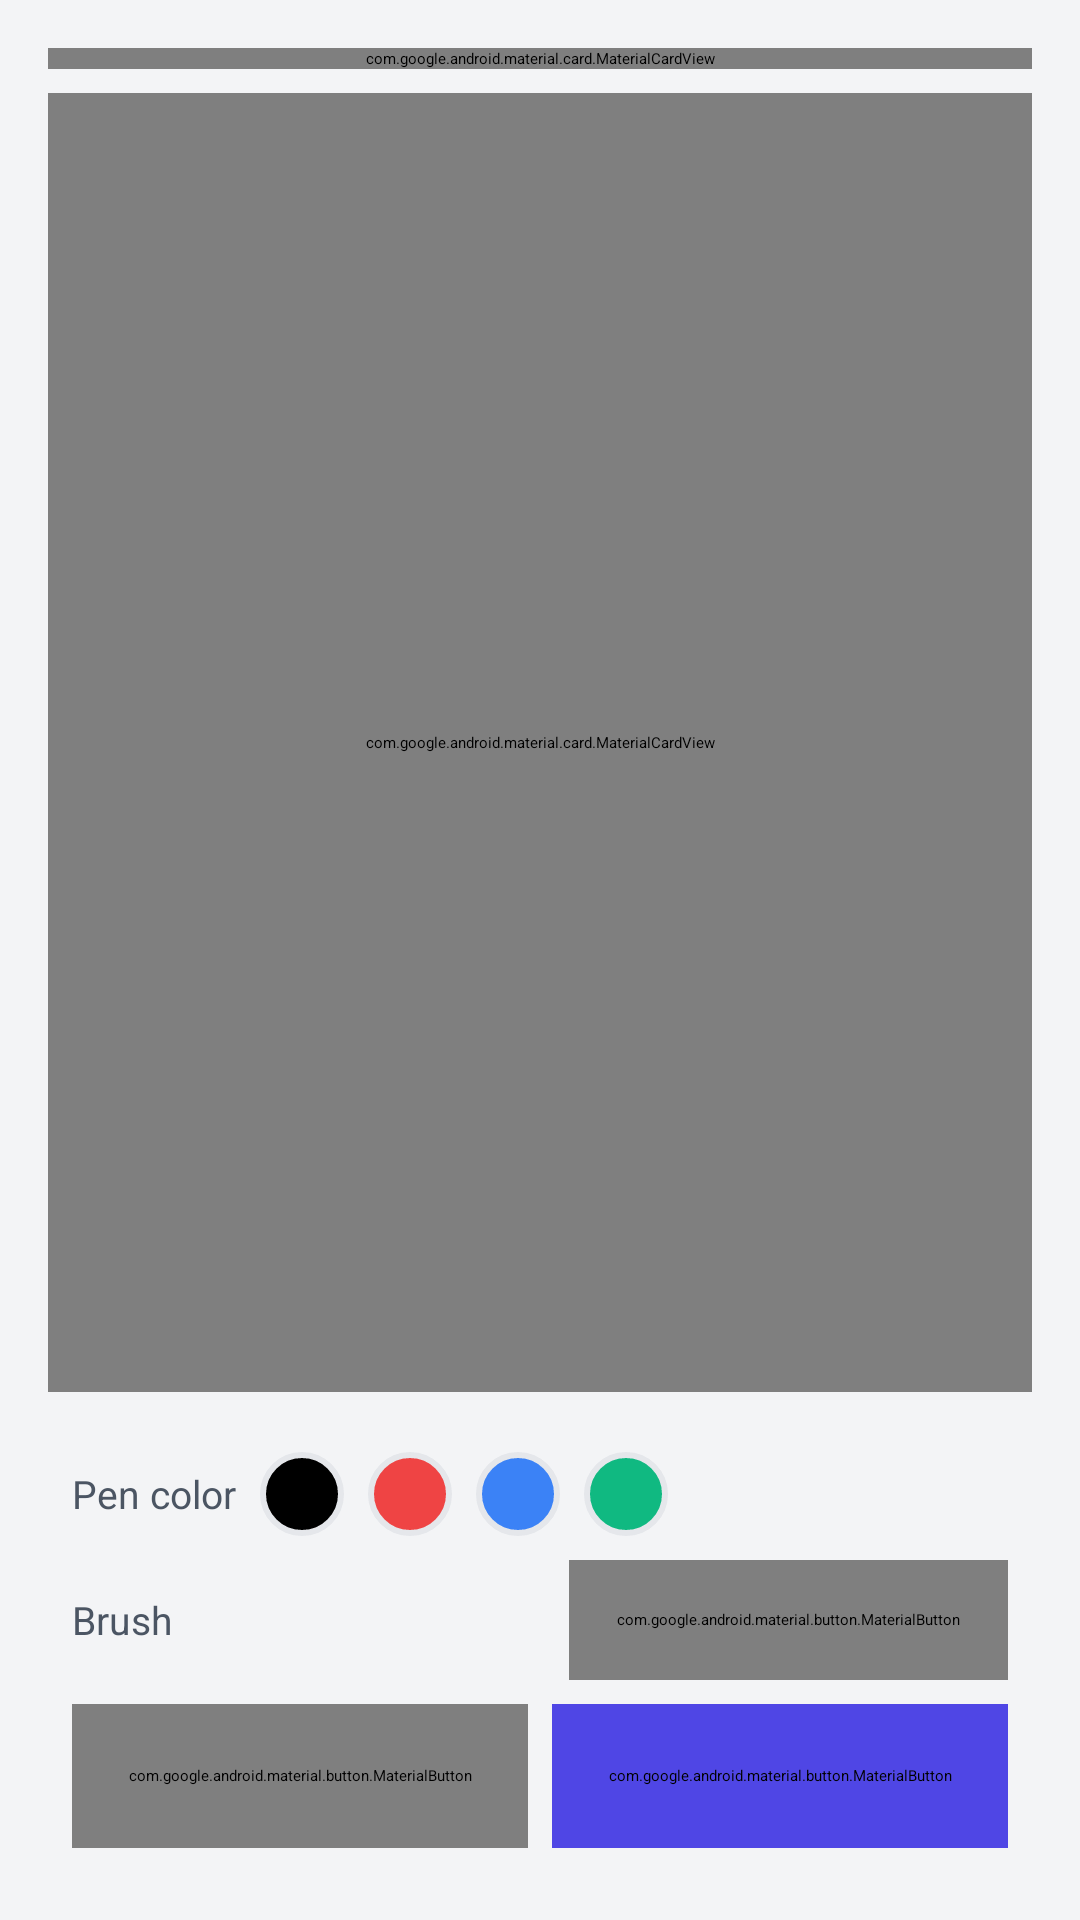

This screen was rendered from an Android layout file. Write that file and the resources it references.
<!-- AndroidManifest.xml: application theme Theme.AssignmentTracker -->
<!-- res/layout/activity_drawing.xml -->
<?xml version="1.0" encoding="utf-8"?>
<androidx.constraintlayout.widget.ConstraintLayout xmlns:android="http://schemas.android.com/apk/res/android"
    xmlns:app="http://schemas.android.com/apk/res-auto"
    android:id="@+id/draw_root"
    android:layout_width="match_parent"
    android:layout_height="match_parent"
    android:background="#F3F4F6"
    android:padding="16dp"
    android:fitsSystemWindows="true">

    
    <com.google.android.material.card.MaterialCardView
        android:id="@+id/headerCard"
        android:layout_width="0dp"
        android:layout_height="wrap_content"
        android:layout_marginBottom="12dp"
        app:cardCornerRadius="20dp"
        app:cardElevation="6dp"
        app:cardBackgroundColor="#4F46E5"
        app:layout_constraintTop_toTopOf="parent"
        app:layout_constraintStart_toStartOf="parent"
        app:layout_constraintEnd_toEndOf="parent">

        <LinearLayout
            android:layout_width="match_parent"
            android:layout_height="wrap_content"
            android:orientation="vertical"
            android:padding="16dp">

            <TextView
                android:id="@+id/tvDrawTitle"
                android:layout_width="match_parent"
                android:layout_height="wrap_content"
                android:text="Sketch Pad"
                android:textSize="20sp"
                android:textStyle="bold"
                android:textColor="#FFFFFF" />

            <TextView
                android:id="@+id/tvDrawSubtitle"
                android:layout_width="match_parent"
                android:layout_height="wrap_content"
                android:layout_marginTop="4dp"
                android:text="Draw ideas, diagrams, or rough work."
                android:textSize="13sp"
                android:textColor="#E0E7FF" />
        </LinearLayout>
    </com.google.android.material.card.MaterialCardView>

    
    <com.google.android.material.card.MaterialCardView
        android:id="@+id/canvasCard"
        android:layout_width="0dp"
        android:layout_height="0dp"
        android:layout_marginTop="8dp"
        android:layout_marginBottom="12dp"
        app:cardCornerRadius="20dp"
        app:cardElevation="10dp"
        app:cardUseCompatPadding="true"
        app:cardBackgroundColor="#FFFFFF"
        app:layout_constraintTop_toBottomOf="@id/headerCard"
        app:layout_constraintBottom_toTopOf="@id/bottomControls"
        app:layout_constraintStart_toStartOf="parent"
        app:layout_constraintEnd_toEndOf="parent">

        <com.satyam.assignmenttracker.models.DrawingView
            android:id="@+id/drawingView"
            android:layout_width="match_parent"
            android:layout_height="match_parent"
            android:padding="12dp" />
    </com.google.android.material.card.MaterialCardView>

    
    <LinearLayout
        android:id="@+id/bottomControls"
        android:layout_width="0dp"
        android:layout_height="wrap_content"
        android:orientation="vertical"
        android:padding="8dp"
        app:layout_constraintBottom_toBottomOf="parent"
        app:layout_constraintStart_toStartOf="parent"
        app:layout_constraintEnd_toEndOf="parent">

        
        <LinearLayout
            android:layout_width="match_parent"
            android:layout_height="wrap_content"
            android:orientation="horizontal"
            android:gravity="center_vertical"
            android:layout_marginBottom="8dp">

            <TextView
                android:layout_width="wrap_content"
                android:layout_height="wrap_content"
                android:text="Pen color"
                android:textSize="13sp"
                android:textColor="#4B5563"
                android:layout_marginEnd="8dp" />

            <View
                android:id="@+id/btnColorBlack"
                android:layout_width="28dp"
                android:layout_height="28dp"
                android:background="@drawable/draw_color_black"
                android:layout_marginEnd="8dp" />

            <View
                android:id="@+id/btnColorRed"
                android:layout_width="28dp"
                android:layout_height="28dp"
                android:background="@drawable/draw_color_red"
                android:layout_marginEnd="8dp" />

            <View
                android:id="@+id/btnColorBlue"
                android:layout_width="28dp"
                android:layout_height="28dp"
                android:background="@drawable/draw_color_blue"
                android:layout_marginEnd="8dp" />

            <View
                android:id="@+id/btnColorGreen"
                android:layout_width="28dp"
                android:layout_height="28dp"
                android:background="@drawable/draw_color_green" />

        </LinearLayout>

        
        <LinearLayout
            android:layout_width="match_parent"
            android:layout_height="wrap_content"
            android:gravity="center_vertical"
            android:orientation="horizontal"
            android:layout_marginBottom="8dp">

            <TextView
                android:layout_width="wrap_content"
                android:layout_height="wrap_content"
                android:text="Brush"
                android:textSize="13sp"
                android:textColor="#4B5563"
                android:layout_marginEnd="8dp" />

            <SeekBar
                android:id="@+id/seekBrushSize"
                android:layout_width="0dp"
                android:layout_height="wrap_content"
                android:layout_weight="1"
                android:max="40"
                android:progress="12" />

            <com.google.android.material.button.MaterialButton
                android:id="@+id/btnEraser"
                android:layout_width="wrap_content"
                android:layout_height="40dp"
                android:text="Eraser"
                android:textAllCaps="false"
                android:textSize="12sp"
                android:layout_marginStart="8dp"
                style="@style/Widget.MaterialComponents.Button.OutlinedButton" />
        </LinearLayout>

        
        <LinearLayout
            android:layout_width="match_parent"
            android:layout_height="wrap_content"
            android:gravity="center_vertical"
            android:orientation="horizontal">

            <com.google.android.material.button.MaterialButton
                android:id="@+id/btnClear"
                android:layout_width="0dp"
                android:layout_height="48dp"
                android:layout_weight="1"
                android:text="Clear"
                android:textAllCaps="false"
                android:textSize="14sp"
                style="@style/Widget.MaterialComponents.Button.OutlinedButton" />

            <com.google.android.material.button.MaterialButton
                android:id="@+id/btnSave"
                android:layout_width="0dp"
                android:layout_height="48dp"
                android:layout_weight="1"
                android:layout_marginStart="8dp"
                android:text="Save to gallery"
                android:textAllCaps="false"
                android:textSize="14sp"
                android:backgroundTint="#4F46E5"
                android:textColor="#FFFFFF"
                style="@style/Widget.MaterialComponents.Button" />
        </LinearLayout>
    </LinearLayout>

</androidx.constraintlayout.widget.ConstraintLayout>
<!-- resources referenced by this layout -->
<resources>
  <!-- drawable draw_color_black (drawable) -->
  <shape xmlns:android="http://schemas.android.com/apk/res/android" android:shape="oval">
      <size android:width="28dp" android:height="28dp" />
      <solid android:color="#000000" />
      <stroke android:width="2dp" android:color="#E5E7EB" />
  </shape>
  <!-- drawable draw_color_blue (drawable) -->
  <shape xmlns:android="http://schemas.android.com/apk/res/android" android:shape="oval">
      <size android:width="28dp" android:height="28dp" />
      <solid android:color="#3B82F6" />
      <stroke android:width="2dp" android:color="#E5E7EB" />
  </shape>
  <!-- drawable draw_color_green (drawable) -->
  <shape xmlns:android="http://schemas.android.com/apk/res/android" android:shape="oval">
      <size android:width="28dp" android:height="28dp" />
      <solid android:color="#10B981" />
      <stroke android:width="2dp" android:color="#E5E7EB" />
  </shape>
  <!-- drawable draw_color_red (drawable) -->
  <shape xmlns:android="http://schemas.android.com/apk/res/android" android:shape="oval">
      <size android:width="28dp" android:height="28dp" />
      <solid android:color="#EF4444" />
      <stroke android:width="2dp" android:color="#E5E7EB" />
  </shape>
</resources>
